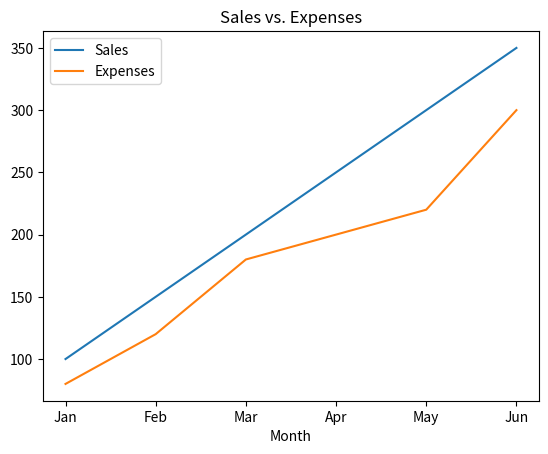
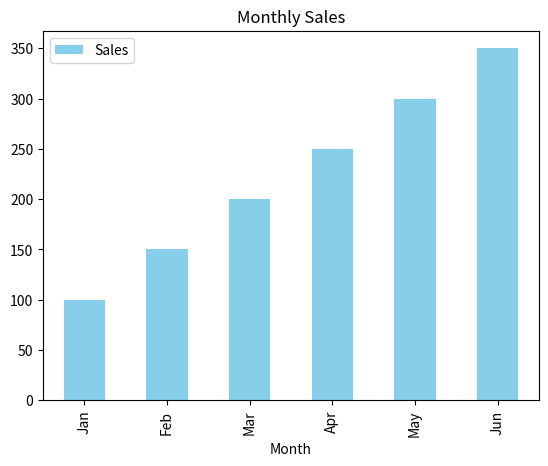

Source code (Python) for these figures, in order:
#Example Code: Plotting with Pandas
import pandas as pd
import matplotlib.pyplot as plt

# Load a dataset
data = {
    "Month": ["Jan", "Feb", "Mar", "Apr", "May", "Jun"],
    "Sales": [100, 150, 200, 250, 300, 350],
    "Expenses": [80, 120, 180, 200, 220, 300]
}
df = pd.DataFrame(data)

# Line Plot
df.plot(x = "Month", y = ["Sales", "Expenses"], kind = "line", title="Sales vs. Expenses")
plt.show()

#Bar Plot
df.plot(x = "Month", y = "Sales", kind = "bar", color = "skyblue", title="Monthly Sales")
plt.show()